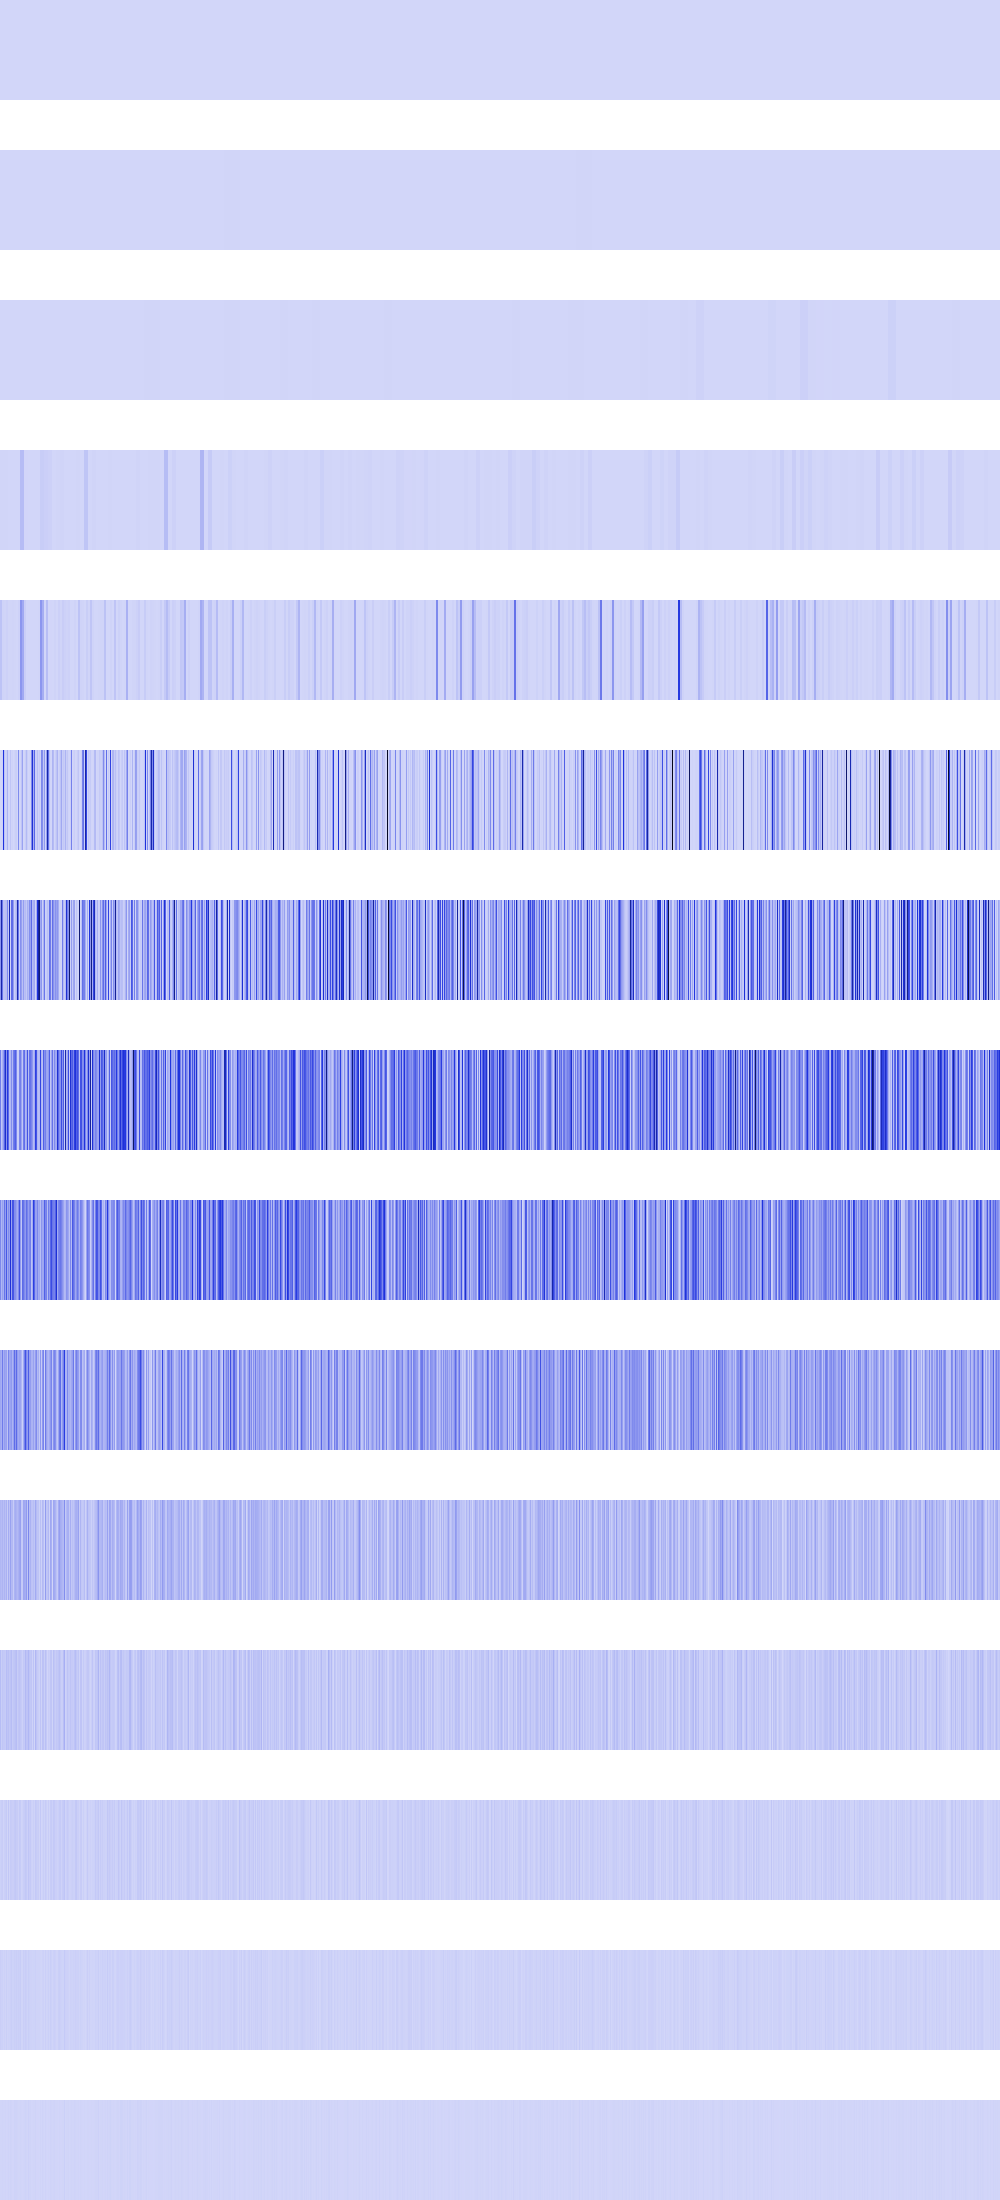

The data file committed next to this chart (first rows):
87616, 87616, 87616, 87616, 87616, 87616, 87616, 87616, 87616, 87616, 87616, 87616, 87616, 87616, 87616, 87616, 87616, 87616, 87616, 87616, 87616, 87616, 87616, 87616
29584, 29584, 29584, 29584, 29584, 29584, 29584, 29584, 29584, 29584, 29584, 29584, 29584, 29584, 29584, 29584, 204304, 204304, 204304, 204304, 204304, 204304, 204304, 204304
846400, 846400, 846400, 846400, 846400, 846400, 846400, 846400, 1597696, 1597696, 1597696, 1597696, 1597696, 1597696, 1597696, 1597696, 817216, 817216, 817216, 817216, 817216, 817216, 817216, 817216
3504384, 3504384, 3504384, 3504384, 3444736, 3444736, 3444736, 3444736, 1679616, 1679616, 1679616, 1679616, 389376, 389376, 389376, 389376, 6400, 6400, 6400, 6400, 76316904, 76316904, 76316904, 76316904
56070144, 56070144, 10036224, 10036224, 6390784, 6390784, 14017536, 14017536, 2985984, 2985984, 3810304, 3810304, 6230016, 6230016, 2663424, 2663424, 1557504, 1557504, 12845056, 12845056, 188459408, 188459408, 131973256, 131973256
409600, 3686400, 14258176, 479077376, 55115776, 6230016, 17305600, 99680256, 589824, 589824, 49561600, 6230016, 12390400, 36864, 8294400, 22429696, 24920064, 4096, 224280576, 4734976, 6230016, 55115776, 149423920, 147456
186990592, 615022592, 282370048, 62078976, 53493760, 63610880, 73375744, 223363072, 36208640, 585834304, 8388608, 311500800, 309854208, 167059456, 18882560, 56442880, 96026624, 603033728, 284590080, 18939904, 204480512, 158875648, 62005248, 163905536
261062656, 45809664, 111755264, 180518912, 331841536, 533250048, 192823296, 461996032, 318144512, 76709888, 88571904, 214024192, 88227840, 258949120, 299646976, 345079808, 228491264, 17776640, 21626880, 233144320, 251510784, 145981440, 45629440, 258703360
227475456, 91750400, 158105600, 115671040, 288555008, 167739392, 367034368, 135462912, 220725248, 153419776, 492568576, 149913600, 381190144, 373719040, 213549056, 210173952, 158793728, 121405440, 218824704, 389742592, 173244416, 45023232, 314212352, 288423936
136445952, 113639424, 265486336, 112328704, 167116800, 142540800, 154468352, 52822016, 240648192, 136970240, 150470656, 176881664, 100466688, 158138368, 311230464, 183500800, 317456384, 168755200, 125435904, 152961024, 143065088, 90046464, 16056320, 125698048
92012544, 75235328, 99483648, 68943872, 99352576, 66977792, 107610112, 30146560, 124256256, 57933824, 153092096, 82706432, 87687168, 31064064, 101318656, 119537664, 103809024, 84803584, 107741184, 136577024, 156631040, 37486592, 32112640, 138149888
74973184, 24641536, 47972352, 37224448, 39321600, 33292288, 72613888, 51904512, 63963136, 40370176, 54525952, 73138176, 32768000, 45350912, 51642368, 62914560, 73400320, 27000832, 47710208, 55050240, 44826624, 33030144, 13893632, 41418752
15728640, 24117248, 28835840, 7340032, 19922944, 24641536, 36175872, 3145728, 44040192, 5242880, 33554432, 28835840, 23592960, 23592960, 36175872, 41943040, 29360128, 28835840, 11534336, 34603008, 30932992, 7340032, 11010048, 24117248
23068672, 14680064, 15728640, 6291456, 14680064, 7340032, 22020096, 6291456, 12582912, 10485760, 16777216, 24117248, 13631488, 13631488, 22020096, 16777216, 25165824, 15728640, 23068672, 18874368, 28311552, 6291456, 5242880, 23068672
4194304, 4194304, 6291456, 4194304, 4194304, 6291456, 2097152, 4194304, 8388608, 4194304, 8388608, 6291456, 2097152, 2097152, 10485760, 8388608, 8388608, 6291456, 4194304, 4194304, 6291456, 4194304, 2097152, 4194304
